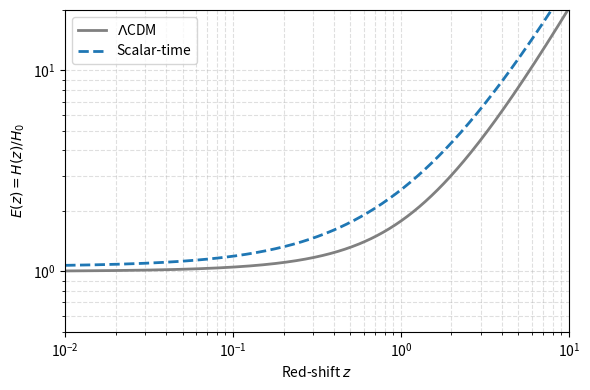

Here is the Python script that generated this plot:
import os
import numpy as np
import matplotlib.pyplot as plt

h          = 0.7
Omega_r0   = 4.2e-5 / h**2        # photons + neutrinos 

# Fiducial ΛCDM
Om_m_LCDM  = 0.31
Om_Lam     = 0.69

# Scalar-time
Om_m_ST    = 0.50
Om_tau_ST  = 0.62
z = np.logspace(-2, 1, 500)     #redshift

def E_LCDM(z):
    return np.sqrt(Omega_r0*(1+z)**4 +
                   Om_m_LCDM*(1+z)**3 +
                   Om_Lam)

def E_scalar(z):
    return np.sqrt(Omega_r0*(1+z)**4 +
                   Om_m_ST*(1+z)**3 +
                   Om_tau_ST*(1+z)**2)

E_LCDM_vals = E_LCDM(z)
E_ST_vals   = E_scalar(z)


frac_diff = (E_ST_vals - E_LCDM_vals) / E_LCDM_vals
max_dev   = np.max(np.abs(frac_diff))*100
print(f"Max |ΔE/E| over 0.01<z<10  = {max_dev:.2f} %")

for z_test in [0.1, 1, 3]:
    idx = np.abs(z - z_test).argmin()
    print(f"z={z_test:<3}  :  E_ST = {E_ST_vals[idx]:.3f}, "
          f"E_LCDM = {E_LCDM_vals[idx]:.3f},  "
          f"Δ = {frac_diff[idx]*100:+.2f} %")

plt.figure(figsize=(6,4))
plt.loglog(z, E_LCDM_vals, lw=2, color="gray", label=r"$\Lambda$CDM")
plt.loglog(z, E_ST_vals,   lw=2, ls="--", color="C0", label="Scalar-time")

plt.xlabel("Red-shift $z$")
plt.ylabel("$E(z)=H(z)/H_0$")
plt.xlim(0.01, 10)
plt.ylim(0.5, 20)
plt.grid(True, which="both", ls="--", alpha=0.4)
plt.legend()
plt.tight_layout()

os.makedirs("images", exist_ok=True)
plt.savefig("images/Figure9_Ez_Curve.png", dpi=150)
plt.show()
